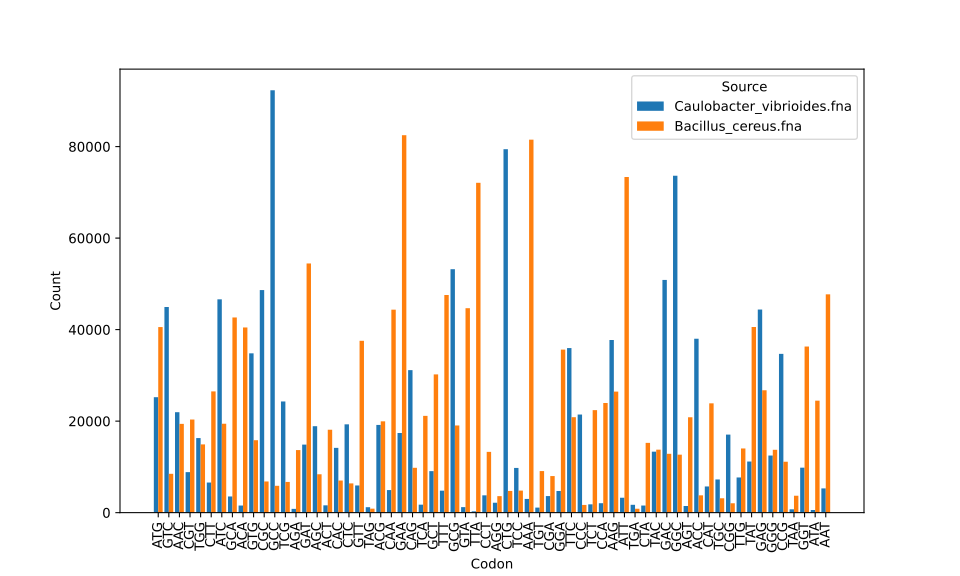

The table this chart was drawn from, first rows:
, ATG, GTC, AAC, CGT, TGG, CTT, ATC, GCA, ACA, GTG, CGC, GCC, TCG, AGA, GAT, AGC, ACT, CAC, CTC, GTT, TAG, ACG, CAA
Caulobacter_vibrioides.fna, 25236, 44942, 21946, 8859, 16298, 6582, 46625, 3533, 1556, 34822, 48642, 92315, 24294, 822, 14865, 18893, 1594, 14159, 19298, 5942, 1187, 19175, 4937
Bacillus_cereus.fna, 40553, 8486, 19394, 20355, 14912, 26498, 19426, 42661, 40464, 15828, 6819, 5871, 6717, 13669, 54462, 8385, 18122, 7018, 6387, 37548, 868, 19949, 44355
